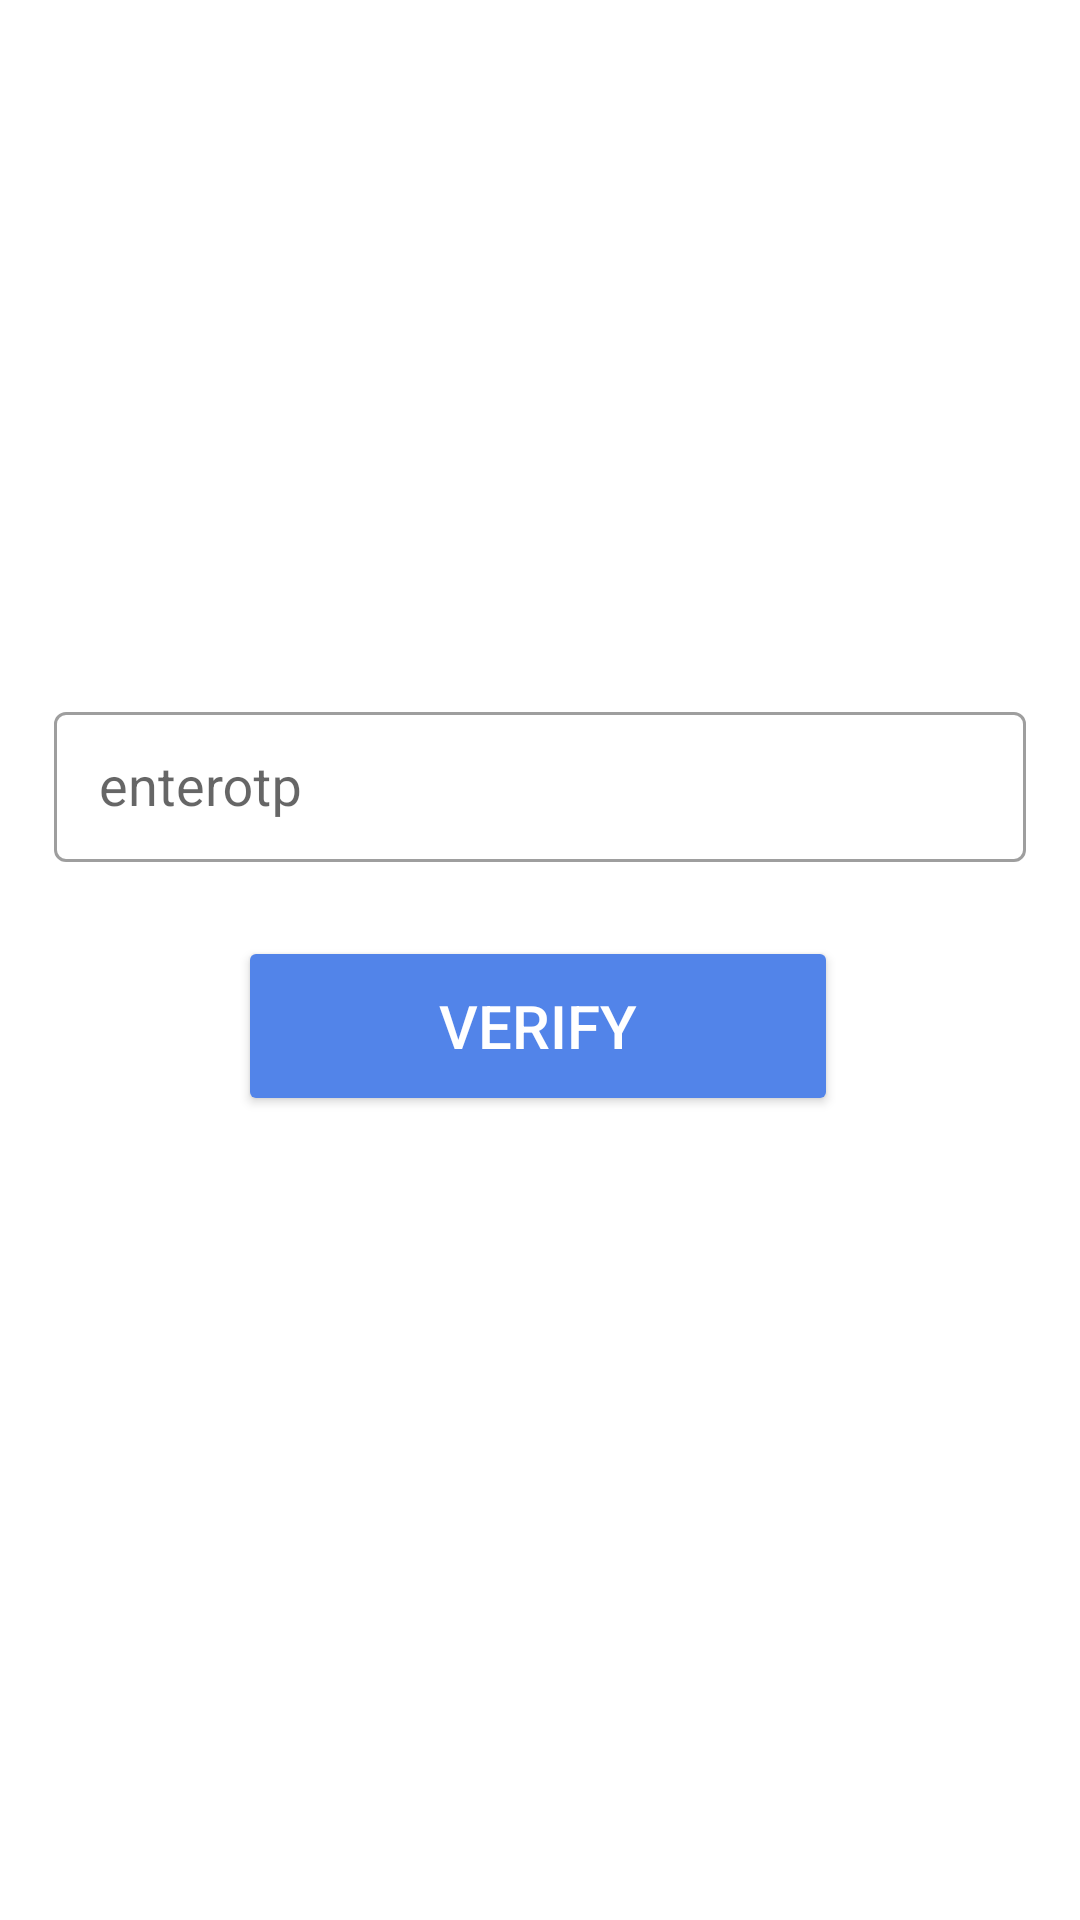

Produce the Android XML layout that renders to this screen, including the resource entries it uses.
<!-- AndroidManifest.xml: application theme Theme.Collegeverse -->
<!-- res/layout/fragment_verify_otp.xml -->
<?xml version="1.0" encoding="utf-8"?>
<androidx.constraintlayout.widget.ConstraintLayout xmlns:android="http://schemas.android.com/apk/res/android"
    xmlns:tools="http://schemas.android.com/tools"
    android:layout_width="match_parent"
    android:layout_height="match_parent"
    xmlns:app="http://schemas.android.com/apk/res-auto">

    <androidx.constraintlayout.widget.Guideline
        android:id="@+id/guideline1"
        android:layout_width="wrap_content"
        android:layout_height="wrap_content"
        android:orientation="vertical"
        app:layout_constraintGuide_percent="0.05"/>

    <androidx.constraintlayout.widget.Guideline
        android:id="@+id/guideline2"
        android:layout_width="wrap_content"
        android:layout_height="wrap_content"
        android:orientation="vertical"
        app:layout_constraintGuide_percent="0.95"/>


    <androidx.constraintlayout.widget.Guideline
        android:id="@+id/guideline5"
        android:layout_width="wrap_content"
        android:layout_height="wrap_content"
        android:orientation="horizontal"
        app:layout_constraintGuide_percent="0.3"/>

    <androidx.constraintlayout.widget.Guideline
        android:id="@+id/guideline6"
        android:layout_width="wrap_content"
        android:layout_height="wrap_content"
        android:orientation="horizontal"
        app:layout_constraintGuide_percent="0.5"/>

    <androidx.constraintlayout.widget.Guideline
        android:id="@+id/guideline3"
        android:layout_width="wrap_content"
        android:layout_height="wrap_content"
        android:orientation="horizontal"
        app:layout_constraintGuide_percent="0.05"/>

    <androidx.constraintlayout.widget.Guideline
        android:id="@+id/guideline4"
        android:layout_width="wrap_content"
        android:layout_height="wrap_content"
        android:orientation="horizontal"
        app:layout_constraintGuide_percent="0.95"/>

    <com.google.android.material.textfield.TextInputLayout
        android:id="@+id/editTextLayoutOtp"
        style="@style/Widget.MaterialComponents.TextInputLayout.OutlinedBox"
        android:layout_width="0dp"
        android:layout_marginTop="40dp"
        android:layout_height="60dp"
        app:layout_constraintTop_toBottomOf="@id/guideline5"
        app:layout_constraintStart_toStartOf="@id/guideline1"
        app:layout_constraintEnd_toEndOf="@id/guideline2">

        <AutoCompleteTextView
            android:id="@+id/editTextOtp"
            android:hint="enterotp"
            android:layout_width="match_parent"
            android:layout_height="50dp"
            android:drawablePadding="10dp"
            android:paddingLeft="15dp"/>
    </com.google.android.material.textfield.TextInputLayout>

    <Button
        android:id="@+id/VerifyButton"
        android:layout_width="200dp"
        android:layout_height="60dp"
        android:layout_marginTop="20dp"

        android:backgroundTint="@color/blue"
        android:text="verify"
        android:textColor="#FFFFFF"
        android:textSize="20sp"
        app:layout_constraintEnd_toEndOf="@id/guideline2"
        app:layout_constraintHorizontal_bias="0.494"
        app:layout_constraintStart_toEndOf="@id/guideline1"
        app:layout_constraintTop_toBottomOf="@id/editTextLayoutOtp" />

    <RelativeLayout
        android:elevation="5dp"
        android:id="@+id/progress_circular_layout"
        android:layout_width="wrap_content"
        android:layout_height="wrap_content"
        android:background="@drawable/progress_bar_background"
        android:padding="20dp"
        android:visibility="invisible"
        app:layout_constraintStart_toStartOf="parent"
        app:layout_constraintEnd_toEndOf="parent"
        app:layout_constraintTop_toBottomOf="parent"
        app:layout_constraintBottom_toTopOf="parent">
        <ProgressBar
            android:indeterminateTint="@android:color/white"
            android:layout_width="40dp"
            android:layout_height="40dp"/>
    </RelativeLayout>
</androidx.constraintlayout.widget.ConstraintLayout>
<!-- resources referenced by this layout -->
<resources>
  <color name="blue">#5284e9</color>
  <style name="Theme.Collegeverse" parent="Theme.MaterialComponents.DayNight.NoActionBar">
          
          <item name="colorPrimary">@color/purple_500</item>
          <item name="colorPrimaryVariant">@color/purple_700</item>
          <item name="colorOnPrimary">@color/white</item>
          
          <item name="colorSecondary">@color/teal_200</item>
          <item name="colorSecondaryVariant">@color/teal_700</item>
          <item name="colorOnSecondary">@color/black</item>
          
          <item name="android:statusBarColor">@color/blue</item>
          
      </style>
  <color name="purple_500">#FF6200EE</color>
  <color name="purple_700">#FF3700B3</color>
  <color name="white">#FFFFFFFF</color>
  <color name="teal_200">#FF03DAC5</color>
  <color name="teal_700">#FF018786</color>
  <color name="black">#FF000000</color>
</resources>
